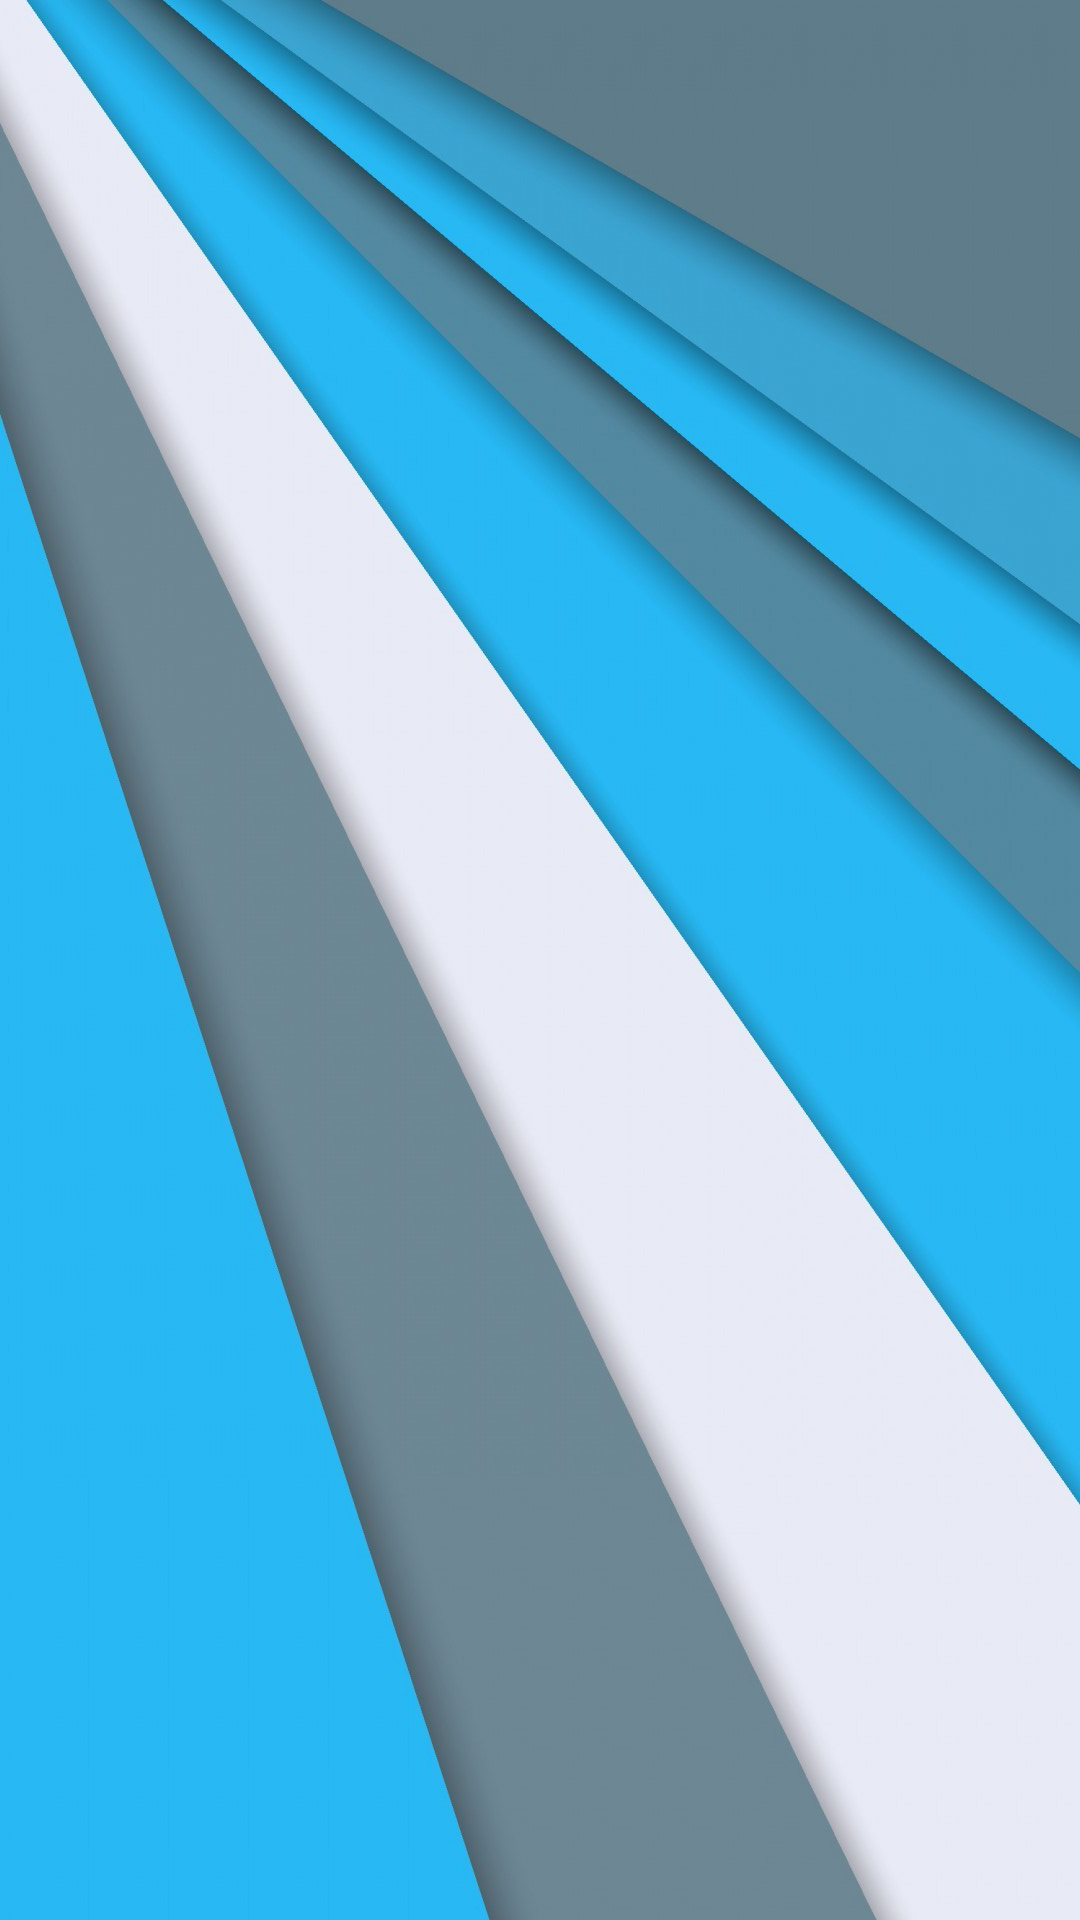

Write the Android layout XML for this screen, with the resource values it uses.
<!-- AndroidManifest.xml: application theme AppTheme -->
<!-- res/layout/activity_splash.xml -->
<?xml version="1.0" encoding="utf-8"?>
<FrameLayout xmlns:android="http://schemas.android.com/apk/res/android"
    android:layout_width="match_parent"
    android:layout_height="match_parent">

    <ImageView
        android:layout_width="match_parent"
        android:layout_height="match_parent"
        android:background="@drawable/img_splash"/>
</FrameLayout>
<!-- resources referenced by this layout -->
<resources>
  <!-- drawable img_splash: jpg bitmap (drawable-nodpi, 382516 bytes) -->
  <style name="AppTheme" parent="Theme.AppCompat.DayNight.NoActionBar">
          
          <item name="colorPrimary">@color/colorPrimary</item>
          <item name="colorPrimaryDark">@color/colorPrimaryDark</item>
          <item name="colorAccent">@color/colorAccent</item>
          <item name="buttonStyle">@style/AppButtonStyle</item>
      </style>
  <color name="colorPrimary">#313335</color>
  <color name="colorPrimaryDark">#303F9F</color>
  <color name="colorAccent">#FF4081</color>
  <style name="AppButtonStyle" parent="Widget.AppCompat.Button.Borderless" />
</resources>
